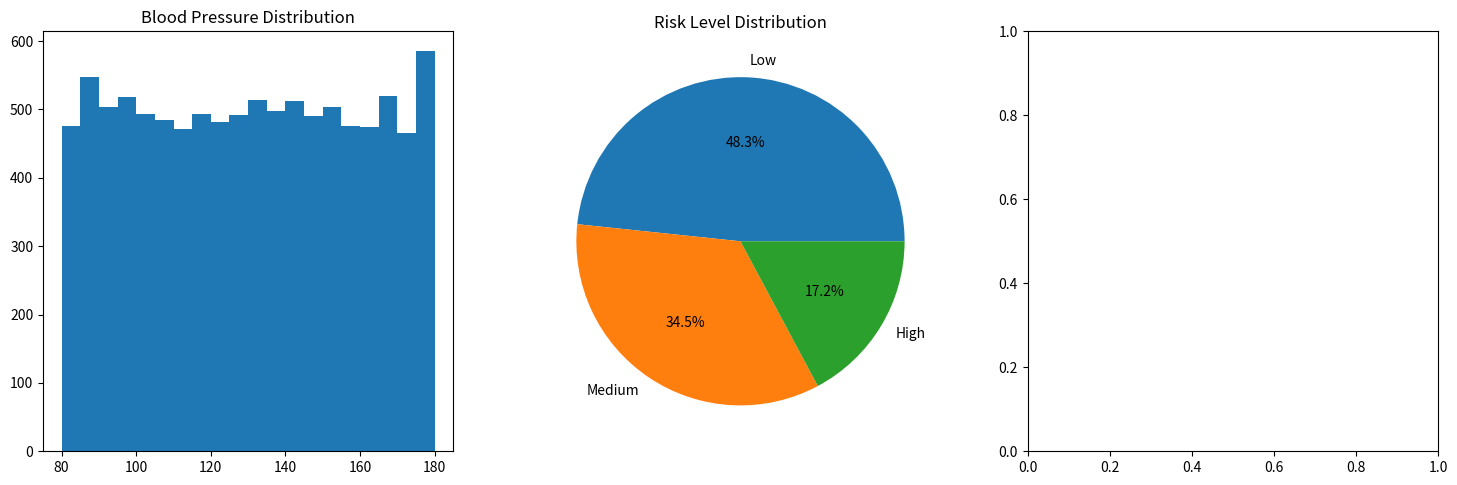
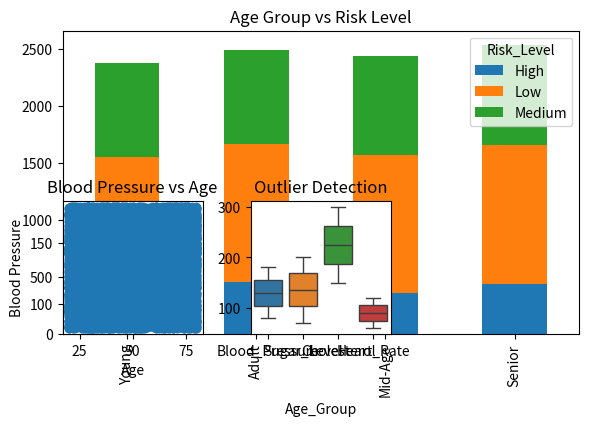
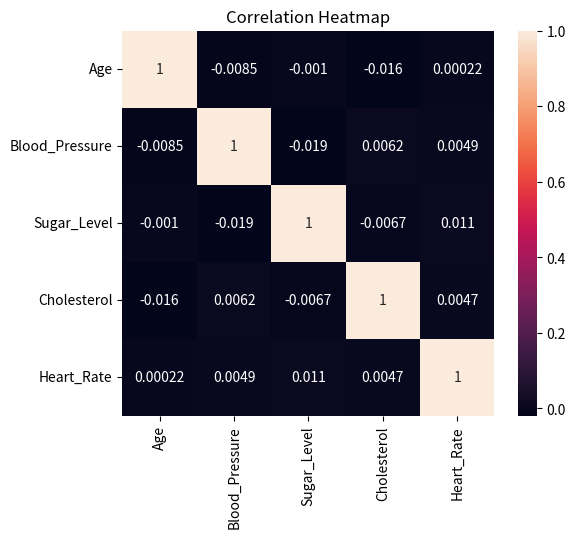

The matplotlib source for these figures, in order:
# -*- coding: utf-8 -*-
"""Untitled1.ipynb

Automatically generated by Colab.

Original file is located at
    https://colab.research.google.com/drive/1pnJYp78-tOO2AFH5mgfz8L485tDBAK3p
"""

import pandas as pd
import numpy as np
import matplotlib.pyplot as plt
import seaborn as sns

np.random.seed(42)

num_patients = 10000

data = pd.DataFrame({
    'Patient_ID': range(1, num_patients + 1),
    'Age': np.random.randint(20, 81, num_patients),
    'Gender': np.random.choice(['Male', 'Female'], num_patients),
    'Blood_Pressure': np.random.randint(80, 181, num_patients),
    'Sugar_Level': np.random.randint(70, 201, num_patients),
    'Cholesterol': np.random.randint(150, 301, num_patients),
    'Heart_Rate': np.random.randint(60, 121, num_patients)
})
data

print("\nMissing Values:\n", data.isnull().sum())
print("\nData Types:\n", data.dtypes)

def risk_level(row):
    score = 0

    if row['Blood_Pressure'] > 140:
        score += 1
    if row['Sugar_Level'] > 140:
        score += 1
    if row['Cholesterol'] > 240:
        score += 1
    if row['Heart_Rate'] > 100:
        score += 1

    if score >= 3:
        return 'High'
    elif score == 2:
        return 'Medium'
    else:
        return 'Low'

data['Risk_Level'] = data.apply(risk_level, axis=1)

bins = [20, 35, 50, 65, 80]
labels = ['Young', 'Adult', 'Mid-Age', 'Senior']
data['Age_Group'] = pd.cut(data['Age'], bins=bins, labels=labels)
print(bins)
print(labels)
print(data)

print("Descriptive Statistics:", data.describe())

high_risk = data[data['Risk_Level'] == 'High']
print("High Risk Patients Count:", len(high_risk))

age_risk = pd.crosstab(data['Age_Group'], data['Risk_Level'])
print("Age Group vs Risk:", age_risk)

gender_analysis = data.groupby('Gender')[['Blood_Pressure','Sugar_Level','Cholesterol','Heart_Rate']].mean()
print("Gender-wise Analysis:", gender_analysis)

risk_dist = data['Risk_Level'].value_counts()
print("Risk Distribution:", risk_dist)

plt.figure(figsize=(18,12))

plt.subplot(2,3,1)
plt.hist(data['Blood_Pressure'], bins=20)
plt.title("Blood Pressure Distribution")

plt.subplot(2,3,2)
risk_dist.plot(kind='pie', autopct='%1.1f%%')
plt.title("Risk Level Distribution")

plt.subplot(2,3,3)
age_risk.plot(kind='bar', stacked=True)
plt.title("Age Group vs Risk Level")

plt.subplot(2,3,4)
plt.scatter(data['Age'], data['Blood_Pressure'])
plt.xlabel("Age")
plt.ylabel("Blood Pressure")
plt.title("Blood Pressure vs Age")

plt.subplot(2,3,5)
sns.boxplot(data=data[['Blood_Pressure','Sugar_Level','Cholesterol','Heart_Rate']])
plt.title("Outlier Detection")
plt.tight_layout()
plt.show()

plt.figure(figsize=(6,5))
sns.heatmap(data[['Age','Blood_Pressure','Sugar_Level','Cholesterol','Heart_Rate']].corr(), annot=True)
plt.title("Correlation Heatmap")
plt.show()

print("\n--- Insights ---")
print("1. Older patients tend to have higher blood pressure.")
print("2. High sugar and cholesterol increase risk levels.")
print("3. High-risk patients require immediate attention.")
print("4. Some outliers detected in vital parameters.")
print("5. Risk level varies across age groups.")
